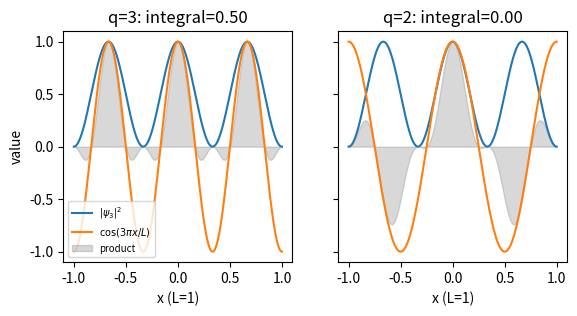

The matplotlib source for this figure:
import numpy as np, matplotlib; matplotlib.use("Agg"); import matplotlib.pyplot as plt
L=1.0; x=np.linspace(-L,L,800)
rho=np.sin(3*np.pi*(x+L)/(2*L))**2/L
fig,ax=plt.subplots(1,2,figsize=(6.5,3),sharey=True)
for a,q in zip(ax,[3,2]):
    cq=np.cos(q*np.pi*x/L); prod=rho*cq
    a.plot(x,rho,label=r"$|\psi_3|^2$"); a.plot(x,cq,label=rf"$\cos({q}\pi x/L)$")
    a.fill_between(x,prod,alpha=0.3,color="gray",label="product")
    a.set_title(f"q={q}: integral={np.trapezoid(prod,x):.2f}"); a.set_xlabel("x (L=1)")
ax[0].set_ylabel("value"); ax[0].legend(fontsize=7)
plt.savefig("perturbation_overlap.pdf",bbox_inches="tight")
